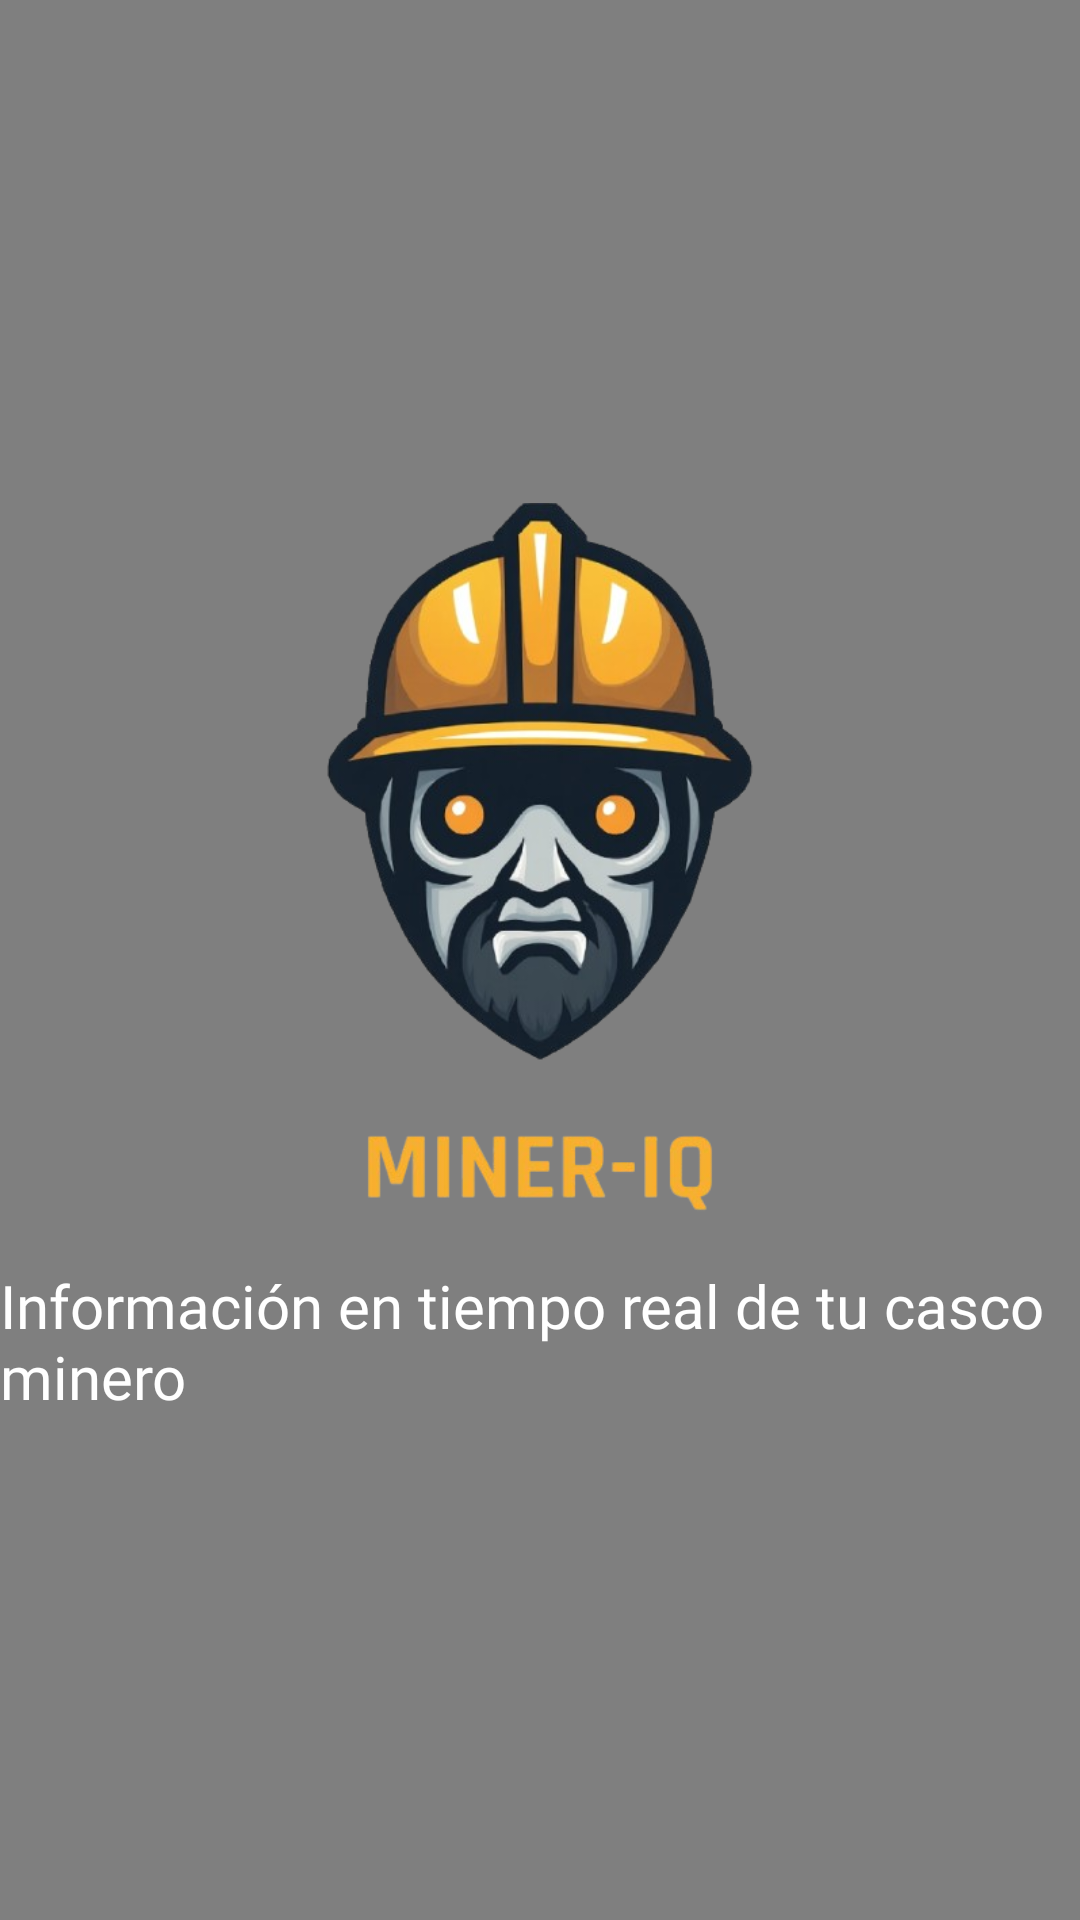

The Android layout XML behind this screen, and the referenced resources:
<!-- AndroidManifest.xml: application theme Theme.Pathfinder_client -->
<!-- res/layout/activity_welcome.xml -->
<?xml version="1.0" encoding="utf-8"?>
<androidx.constraintlayout.widget.ConstraintLayout
    xmlns:android="http://schemas.android.com/apk/res/android"
    xmlns:app="http://schemas.android.com/apk/res-auto"
    xmlns:tools="http://schemas.android.com/tools"
    android:layout_width="match_parent"
    android:layout_height="match_parent"
    tools:context=".features.main.view.MainLandingActivity">

    
    <VideoView
        android:id="@+id/videoView"
        android:layout_width="match_parent"
        android:layout_height="match_parent"
        android:scaleType="centerCrop"
        android:layout_gravity="center" />

    
    <androidx.constraintlayout.widget.ConstraintLayout
        android:layout_width="wrap_content"
        android:layout_height="wrap_content"
        app:layout_constraintStart_toStartOf="parent"
        app:layout_constraintEnd_toEndOf="parent"
        app:layout_constraintTop_toTopOf="parent"
        app:layout_constraintBottom_toBottomOf="parent">

        <ImageView
            android:id="@+id/logoImageView"
            android:layout_width="250dp"
            android:layout_height="250dp"
            android:src="@drawable/mineriq2"
            app:layout_constraintDimensionRatio="1:1"
            app:layout_constraintWidth_percent="0.6"
            app:layout_constraintTop_toTopOf="parent"
            app:layout_constraintBottom_toTopOf="@id/logoImageView"
            app:layout_constraintStart_toStartOf="parent"
            app:layout_constraintEnd_toEndOf="parent" />

        <TextView
            android:id="@+id/descriptionTextView"
            android:layout_width="wrap_content"
            android:layout_height="wrap_content"
            android:text="Información en tiempo real de tu casco minero"
            android:textColor="@android:color/white"
            android:textSize="20sp"
            app:layout_constraintTop_toBottomOf="@id/logoImageView"
            app:layout_constraintStart_toStartOf="parent"
            app:layout_constraintEnd_toEndOf="parent"
            android:layout_marginTop="4dp"
            android:fontFamily="@font/bebas_neue"
            />
    </androidx.constraintlayout.widget.ConstraintLayout>

</androidx.constraintlayout.widget.ConstraintLayout>
<!-- resources referenced by this layout -->
<resources>
  <!-- drawable mineriq2: png bitmap (drawable, 178342 bytes) -->
  <style name="Theme.Pathfinder_client" parent="Base.Theme.Pathfinder_client" />
  <style name="Base.Theme.Pathfinder_client" parent="Theme.Material3.DayNight.NoActionBar">
          
          
      </style>
</resources>
